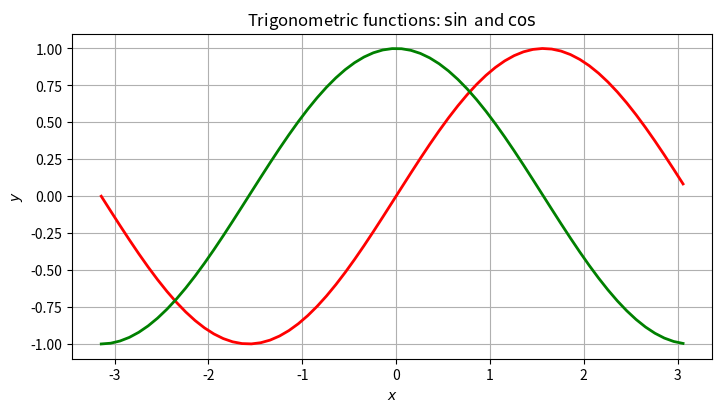

Write Python code to recreate this figure. (Note: this script raises an exception after producing the figure.)
import math
 
import matplotlib.pyplot
 
import numpy
 
xs = numpy.arange(-math.pi, math.pi, 0.1)
ys1 = numpy.sin(xs)
ys2 = numpy.cos(xs)
 
figure = matplotlib.pyplot.figure(figsize=(8.0, 5.0))
# The size of the figure is specified as (width, height) in inches
 
axes = figure.add_axes([0.1, 0.25, 0.8, 0.65])
# [left, bottom, width, height], all the quantities are fractions of figure
# width and height
 
axes.grid(True)
 
plot1 = axes.plot(xs, ys1, "r-", lw=2)
plot2 = axes.plot(xs, ys2, "g-", lw=2)
 
axes.set_title("Trigonometric functions: $\\sin$ and $\\cos$")
 
axes.set_xlabel("$x$")
axes.set_ylabel("$y$")
 
figure.legend((plot1, plot2), ("$\\sin(x)$", "$\\cos(x)$"), 'lower center')
# This is a *figure* legend, so it can appear outside the axes
 
# Or you could use an axes legend, within the axes:
# axes.legend((plot1, plot2), ("$\\sin(x)$", "$\\cos(x)$"), 'lower center')
 
matplotlib.pyplot.show()
figure.savefig("foo.eps", format="svg")